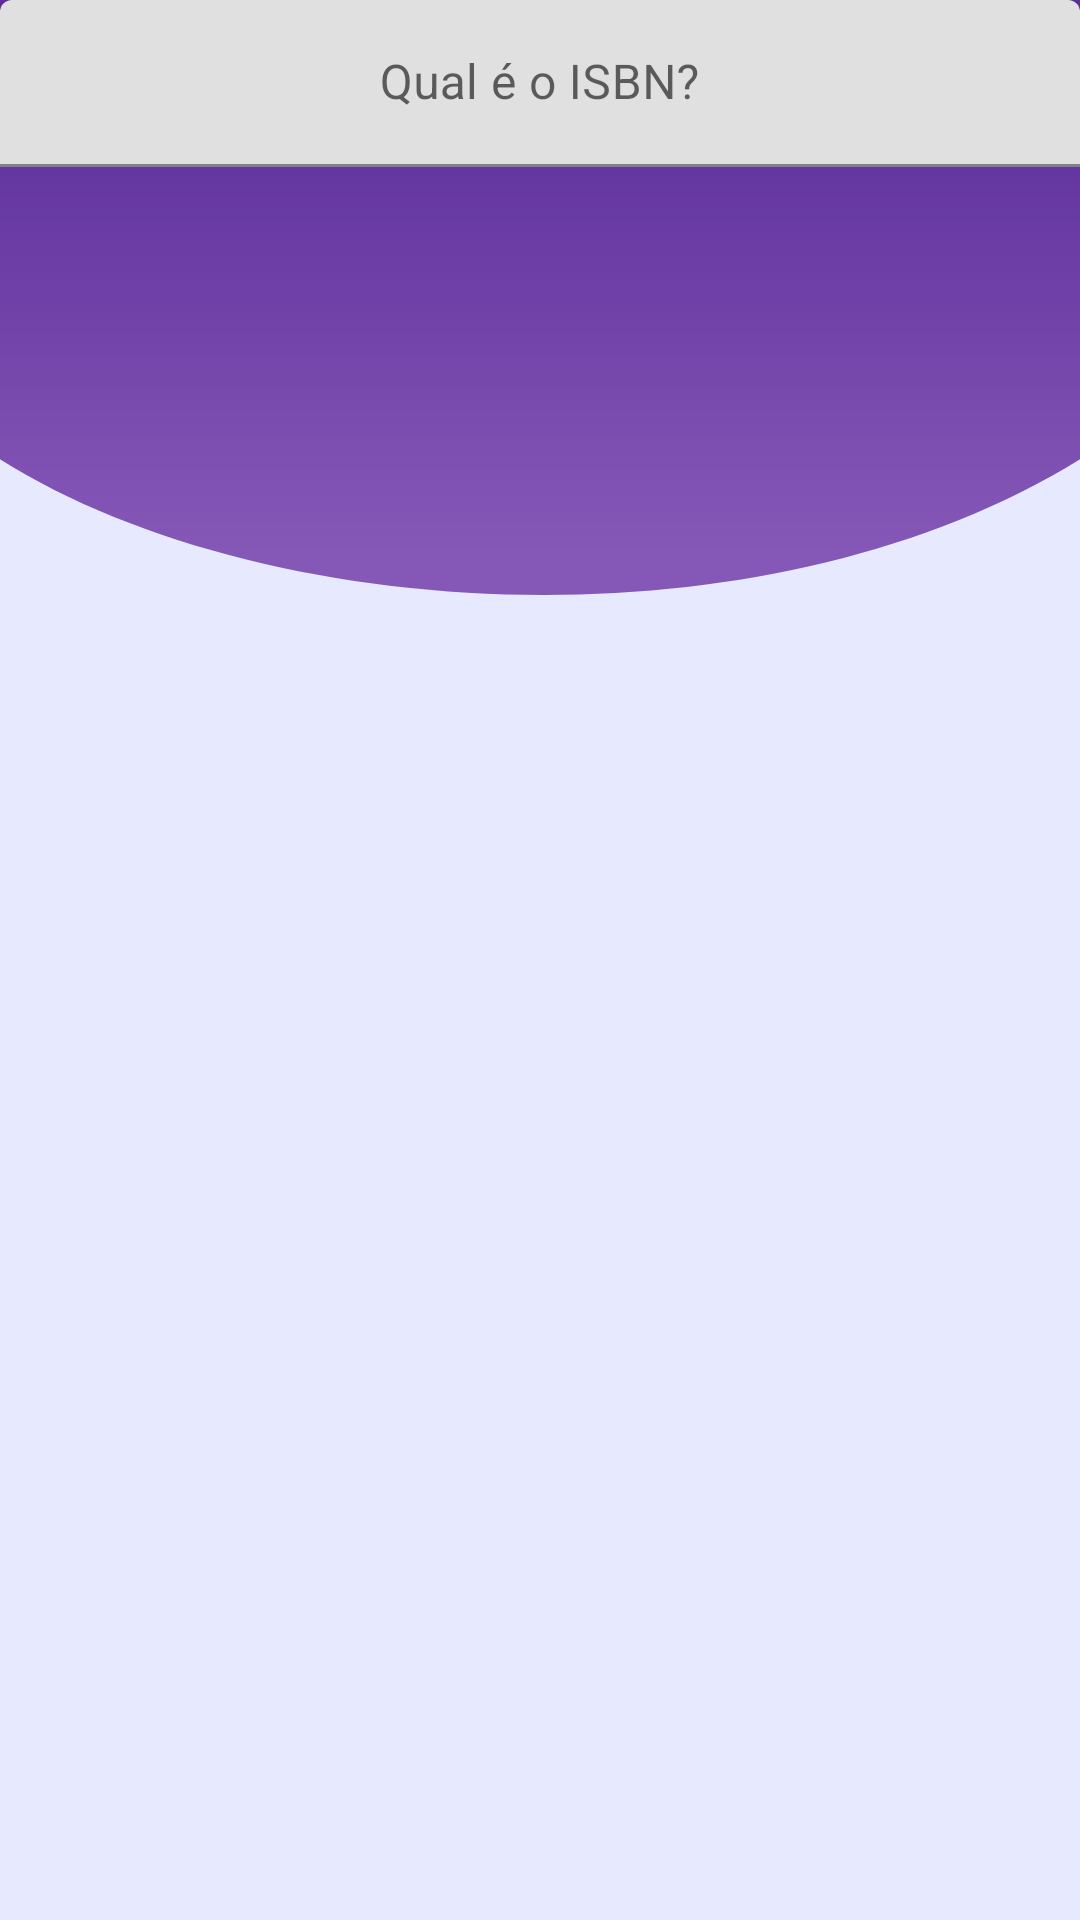

Android layout source for this screen:
<!-- AndroidManifest.xml: application theme Theme.KyberBooks -->
<!-- res/layout/component_input_edit_text.xml -->
<?xml version="1.0" encoding="utf-8"?>
<com.google.android.material.textfield.TextInputLayout xmlns:android="http://schemas.android.com/apk/res/android"
    android:layout_width="match_parent"
    android:layout_height="match_parent">

    <com.google.android.material.textfield.TextInputEditText
        android:id="@+id/edt_isbn"
        android:layout_width="match_parent"
        android:layout_height="wrap_content"
        android:gravity="center"
        android:hint="Qual é o ISBN?" />


</com.google.android.material.textfield.TextInputLayout>
<!-- resources referenced by this layout -->
<resources>
  <style name="Theme.KyberBooks" parent="Theme.MaterialComponents.Light.NoActionBar">
          
          <item name="colorPrimary">@color/purple_700</item>
          <item name="colorPrimaryVariant">@color/purple_900</item>
          <item name="colorOnPrimary">@color/base_white</item>
          
          <item name="colorSecondary">@color/teal_200</item>
          <item name="colorSecondaryVariant">@color/teal_700</item>
          <item name="colorOnSecondary">@color/base_black</item>
          
          <item name="android:statusBarColor" tools:targetApi="l">?attr/colorPrimary</item>
          
          <item name="fontFamily">@font/poppins</item>
          <item name="android:textColor">@color/black_75</item>
          <item name="android:windowBackground">@drawable/bg_kyber_books</item>
      </style>
  <color name="purple_700">#5D2E9B</color>
  <color name="purple_900">#411C83</color>
  <color name="base_white">#FFFFFFFF</color>
  <color name="teal_200">#FF03DAC5</color>
  <color name="teal_700">#FF018786</color>
  <color name="base_black">#FF000000</color>
  <color name="black_75">#C0000000</color>
  <!-- drawable bg_kyber_books (drawable) -->
  <vector xmlns:android="http://schemas.android.com/apk/res/android"
      xmlns:aapt="http://schemas.android.com/aapt"
      android:width="902dp"
      android:height="1476dp"
      android:viewportWidth="902"
      android:viewportHeight="1476">
    <path
        android:pathData="M0,155h902v1321h-902z"
        android:fillColor="#E7EAFE"/>
    <path
        android:pathData="M902,0V353.1C638.5,503 220.5,481 0,353.1V0H902Z">
      <aapt:attr name="android:fillColor">
        <gradient
            android:startY="0"
            android:startX="0"
            android:endY="441.823"
            android:endX="0"
            android:type="linear">
          <item android:offset="0.135417" android:color="#FF5D2E9B"/>
          <item android:offset="0.963542" android:color="#FF8558B7"/>
        </gradient>
      </aapt:attr>
    </path>
  </vector>
</resources>
